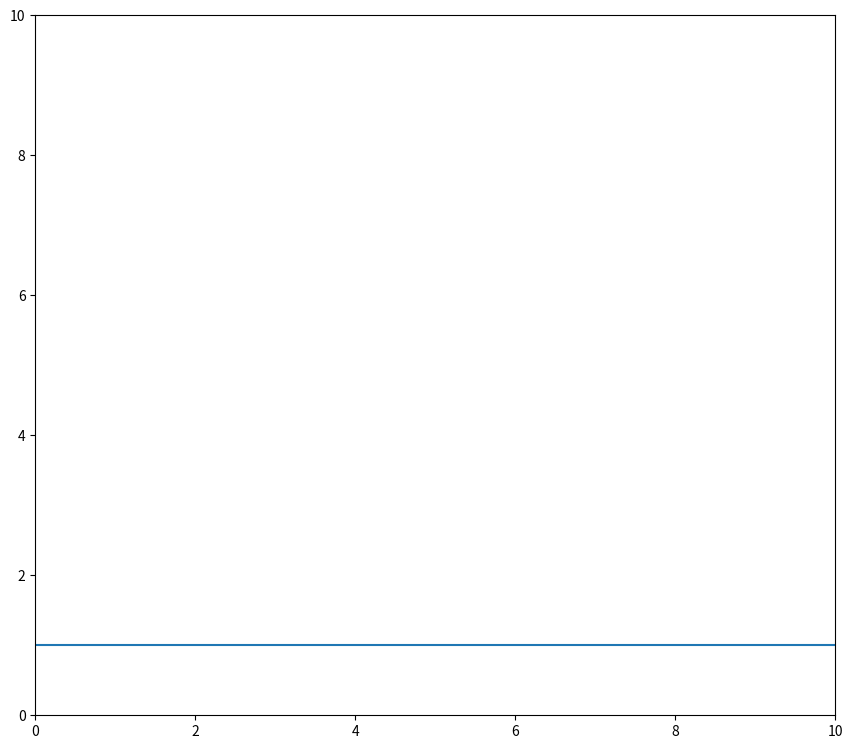

This chart was generated by the following Python code:
from matplotlib import pyplot as plt
from matplotlib.animation import FuncAnimation 
import numpy as np
from matplotlib.patches import Circle, Polygon


class Boids:
    def __init__(self):

        with plt.ioff():
            self.fig = plt.figure()
        self.fig.set_dpi(100)
        self.fig.set_size_inches(10, 10)

        with plt.ioff():
            self.ax = plt.axes([0.1, 0.25, 0.8, 0.70], xlim=(0, 10), ylim=(0, 10))         # type: ignore

        vertices = np.array([[0.0, 0.0], [0.0, 0.0], [0.0, 0.0]])
        triangle = Polygon(vertices.tolist(), fc='black', zorder=3)
        

        self.rocket = {"shape": triangle,"pos": np.array([5.0, 1.0]), "vel": np.array([0.0, 0.0])}  

        self.ax.axhline(y=1)
        self.dt = 0.1
        self.thrusting = False
        self.fig.canvas.mpl_connect('key_press_event', self.key_press)
        self.fig.canvas.mpl_connect('key_release_event', self.key_release)


    def key_press(self, event):
        if event.key == 'w':
            self.thrusting = True

    def key_release(self, event):
        if event.key == 'w':
            self.thrusting = False

    def init(self):
        self.ax.add_patch(self.rocket["shape"])
        return []

    

    def step(self):
        if self.thrusting:
            self.rocket["vel"] += np.array([0.0, 0.02])

        self.rocket["vel"] += np.array([0.0, -0.01])
        self.rocket["pos"] += self.rocket["vel"] * self.dt

        if self.rocket["pos"][1] < 1.0:
            if abs(self.rocket["vel"][1]) > 1:
                print("boom")
            self.rocket["pos"][1] = 1.0
            self.rocket["vel"] = np.array([0.0, 0.0])
            
    
    def get_triangle_vertices(self, pos, vel, size):
        angle = np.arctan2(vel[1], vel[0])
        
        vertices = np.array([[size, 0.0],[-size, -size / 1.5],[-size, size / 1.5]])
        
        cos, sin = np.cos(angle), np.sin(angle)
        rotation= np.array([[cos, -sin],[sin, cos]]) # rotation matrix
        
        new_vertices = np.dot(vertices, rotation.T) + pos # rotate the vertices + shift pos
        return new_vertices

    def animate(self, j):

        self.step()
        pos = self.rocket["pos"]
        vel = self.rocket["vel"]
            
        new_vertices = self.get_triangle_vertices(pos, vel, 0.15)
        self.rocket["shape"].set_xy(new_vertices)
    

        return []
    
        

    def run(self):
        self.anim = FuncAnimation(self.fig, self.animate, init_func=self.init, frames=360, interval=20, blit=False)
        try:
            plt.show()
        except KeyboardInterrupt:
            pass


if __name__ == "__main__":
    sim = Boids()
    sim.run()
